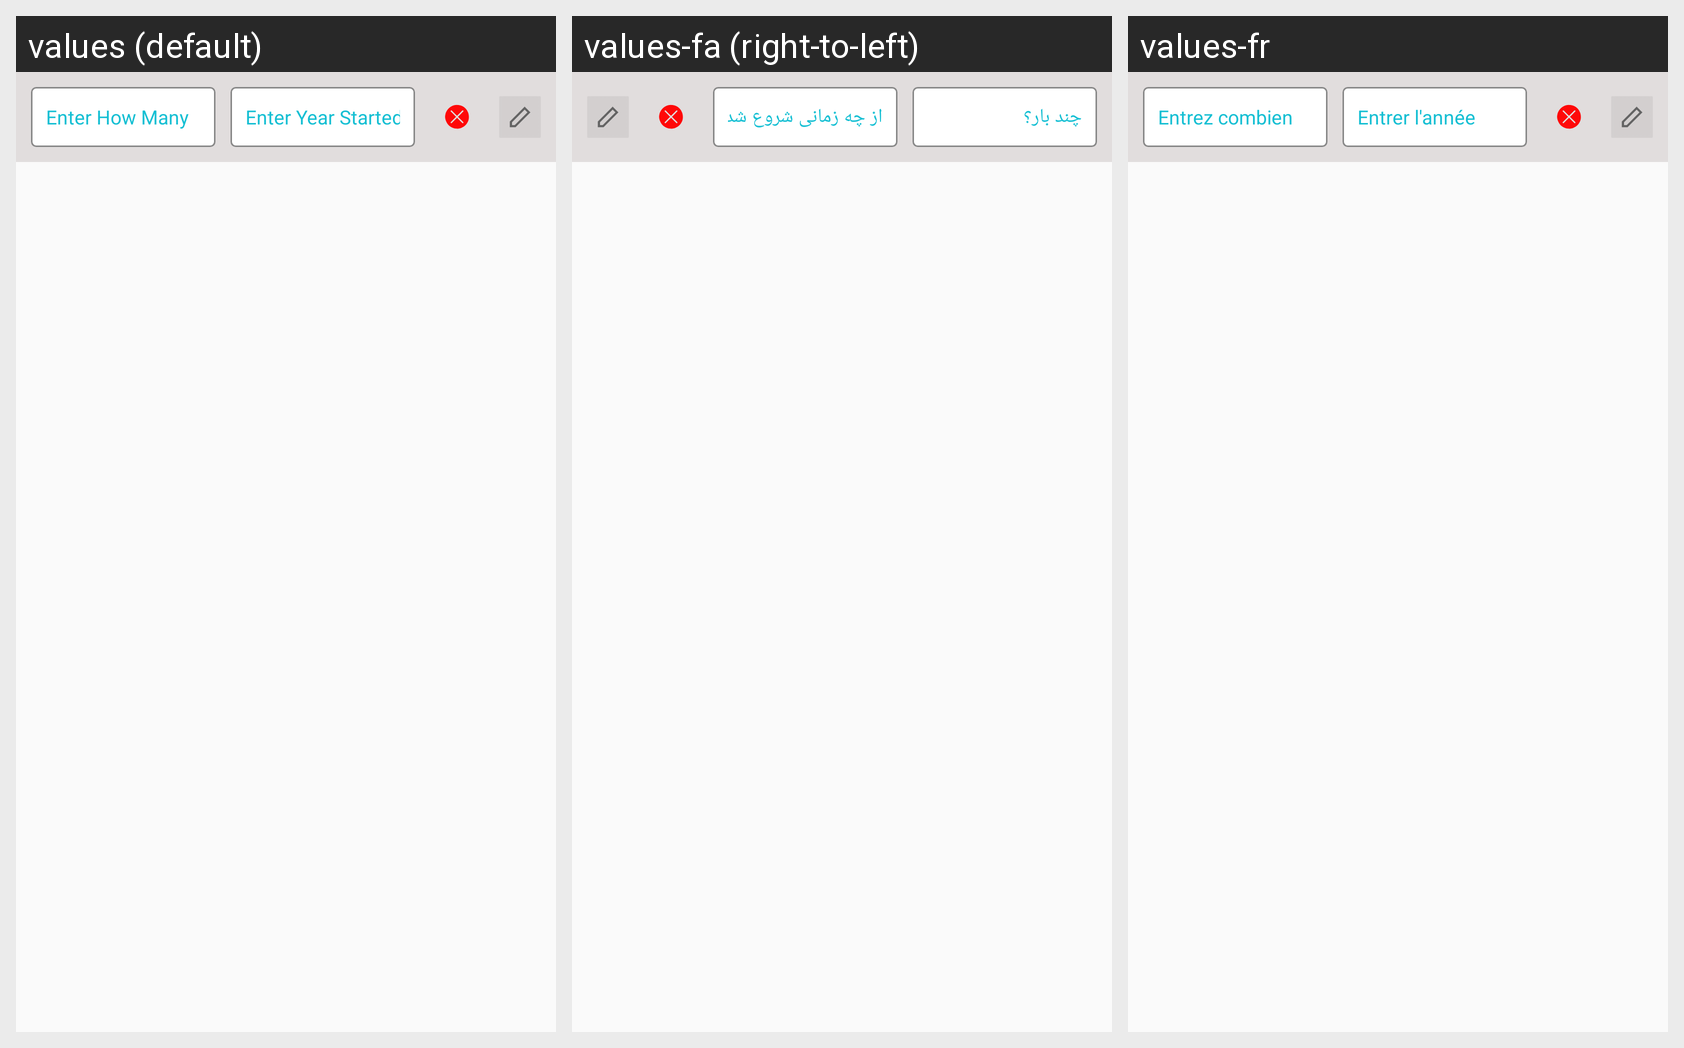

This grid shows one Android layout under several languages. Give, for every string resource on the screen, its name, the default text and each shown locale's text.
Android screen res/layout/sub_row_smoking.xml rendered under 3 locales, left to right: values (default), values-fa (right-to-left), values-fr. Device: Nexus 5 (rendered at 1080×1920; each locale shown at half size, 540×960, under a caption strip naming it); theme AppTheme.
Strings drawn on this screen, with the default value and each locale's value (text and hints the layout hard-codes, and strings that could not be matched under every locale, appear in the picture but are not listed):

enter_how_many
  values: Enter How Many
  values-fa: چند بار؟
  values-fr: Entrez combien

enter_year_started
  values: Enter Year Started
  values-fa: از چه زمانی شروع شد
  values-fr: Entrer l'année
